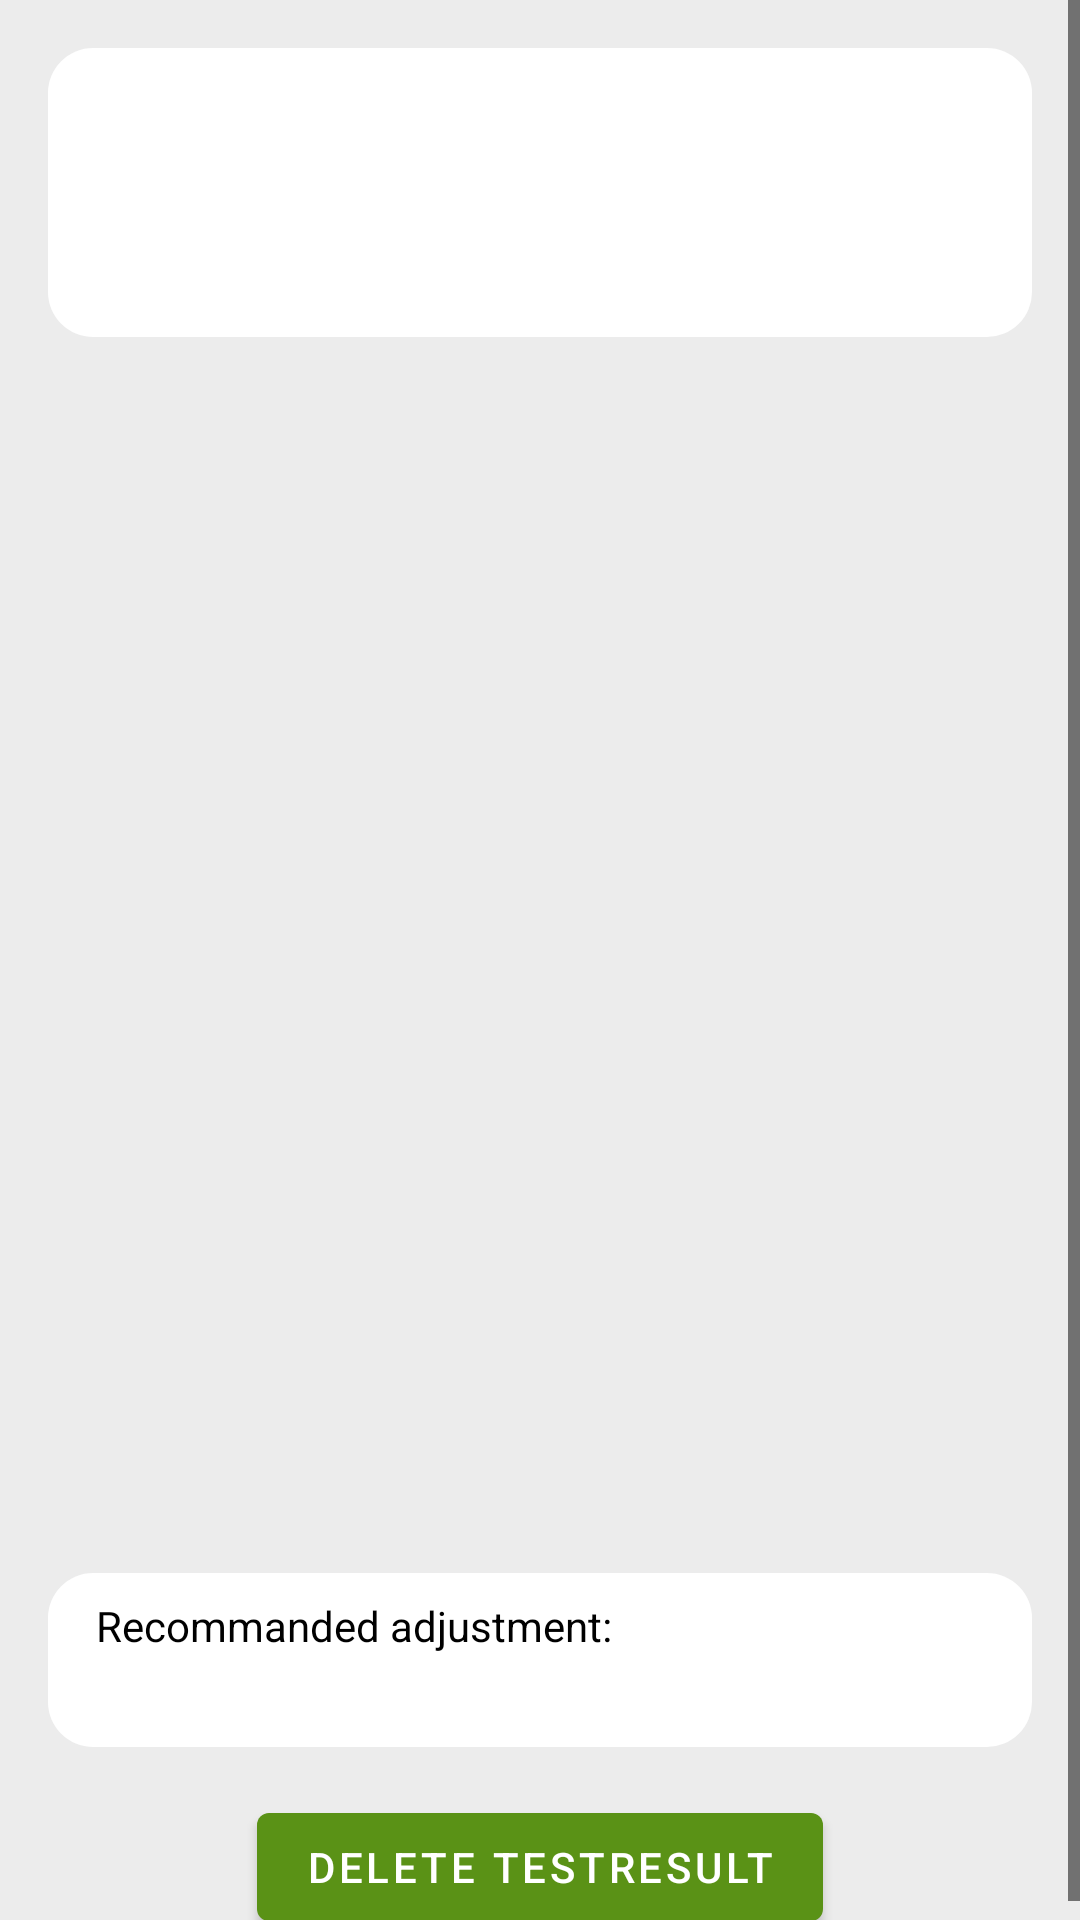

Produce the Android XML layout that renders to this screen, including the resource entries it uses.
<!-- AndroidManifest.xml: application theme AppTheme -->
<!-- res/layout/fragment_protocol_testresult.xml -->
<?xml version="1.0" encoding="utf-8"?>
<ScrollView xmlns:android="http://schemas.android.com/apk/res/android"
        xmlns:tools="http://schemas.android.com/tools"
        android:layout_width="match_parent"
        android:layout_height="match_parent"
        xmlns:app="http://schemas.android.com/apk/res-auto"
        tools:context=".dir_Protocol.FragmentProtocolTestresult">

    <androidx.constraintlayout.widget.ConstraintLayout
            android:layout_width="match_parent"
            android:layout_height="wrap_content"
            >

        <com.google.android.material.textview.MaterialTextView
                android:layout_width="0dp"
                android:layout_height="wrap_content"
                android:id="@+id/fPTr_label_tv"
                tools:text="Testergebnis zum Profil Musterprofil vom 01.01.2020"
                android:background="@drawable/background_round_corner"
                android:padding="@dimen/DoubleDefaultMargin"
                android:textStyle="bold"
                android:textSize="24sp"
                android:textAlignment="center"
                app:layout_constraintStart_toStartOf="parent"
                app:layout_constraintTop_toTopOf="parent"
                app:layout_constraintEnd_toEndOf="parent"
                android:layout_marginTop="@dimen/defaultMargin"
                android:layout_marginStart="@dimen/defaultMargin"
                android:layout_marginEnd="@dimen/defaultMargin"
                android:layout_marginBottom="@dimen/defaultMargin"

                />

        <androidx.recyclerview.widget.RecyclerView
                android:id="@+id/fPTr_recyclerView"
                android:layout_width="0dp"
                android:layout_height="380dp"
                tools:listitem="@layout/recyclerview_item_result"
                app:layout_constraintStart_toStartOf="parent"
                app:layout_constraintTop_toBottomOf="@id/fPTr_label_tv"
                app:layout_constraintEnd_toEndOf="parent"
                android:layout_marginTop="@dimen/defaultMargin"
                android:layout_marginStart="4dp"
                android:layout_marginEnd="4dp"
                />

        <androidx.constraintlayout.widget.ConstraintLayout
                android:layout_width="match_parent"
                android:layout_height="wrap_content"
                android:id="@+id/fPTr_advice"
                app:layout_constraintStart_toStartOf="parent"
                app:layout_constraintTop_toBottomOf="@id/fPTr_recyclerView"
                app:layout_constraintEnd_toEndOf="parent"
                android:background="@drawable/background_round_corner"
                android:layout_marginTop="@dimen/defaultMargin"
                android:layout_marginStart="@dimen/defaultMargin"
                android:layout_marginEnd="@dimen/defaultMargin"
                android:paddingBottom="@dimen/halfDefaultMargin"
                >

            <com.google.android.material.textview.MaterialTextView
                    android:layout_width="wrap_content"
                    android:layout_height="wrap_content"
                    android:id="@+id/fPTr_advice_label"
                    android:text="@string/fTR_advice_label"
                    app:layout_constraintStart_toStartOf="parent"
                    app:layout_constraintTop_toTopOf="parent"
                    android:layout_marginStart="@dimen/defaultMargin"
                    android:layout_marginTop="@dimen/halfDefaultMargin"
                    />

            <com.google.android.material.textview.MaterialTextView
                    android:layout_width="wrap_content"
                    android:layout_height="wrap_content"
                    android:id="@+id/fPTr_advice_text"
                    tools:text="Basalwert von 1.0 um 8:00 Uhr auf 1.0 ändern.\nBasalwert von 1.0 um 9:00 Uhr auf 1.0 ändern "
                    app:layout_constraintStart_toStartOf="parent"
                    app:layout_constraintTop_toBottomOf="@id/fPTr_advice_label"
                    android:layout_marginStart="@dimen/defaultMargin"
                    android:layout_marginTop="4dp"
                    />

        </androidx.constraintlayout.widget.ConstraintLayout>

        <com.google.android.material.button.MaterialButton
                android:id="@+id/fPTr_btn_deleteResult"
                android:layout_width="wrap_content"
                android:layout_height="wrap_content"
                android:text="@string/btn_delete_testresult"
                app:layout_constraintStart_toStartOf="parent"
                app:layout_constraintTop_toBottomOf="@id/fPTr_advice"
                app:layout_constraintEnd_toEndOf="parent"
                android:layout_marginTop="@dimen/defaultMargin"
                />

    </androidx.constraintlayout.widget.ConstraintLayout>

</ScrollView>
<!-- res/layout/recyclerview_item_result.xml (included above) -->
<?xml version="1.0" encoding="utf-8"?>
<androidx.constraintlayout.widget.ConstraintLayout
        xmlns:android="http://schemas.android.com/apk/res/android"
        xmlns:tools="http://schemas.android.com/tools"
        xmlns:app="http://schemas.android.com/apk/res-auto"
        android:orientation="horizontal"
        android:layout_width="match_parent"
        android:layout_height="50dp"
        android:background="@color/colorOnBackground"
        android:layout_marginBottom="4dp">

    <androidx.appcompat.widget.AppCompatImageView
            android:id="@+id/rVR_indicator"
            android:layout_width="30dp"
            android:layout_height="50dp"
            android:background="@drawable/shape_rectangle"
            app:layout_constraintStart_toStartOf="parent"
            app:layout_constraintTop_toTopOf="parent"
            app:layout_constraintBottom_toBottomOf="parent"
        />

    <com.google.android.material.textview.MaterialTextView
            android:id="@+id/rVR_measurement"
            android:layout_width="wrap_content"
            android:layout_height="wrap_content"
            tools:text="100 mg/dl"
            android:textSize="28sp"
            android:layout_gravity="center"
            android:layout_marginStart="@dimen/defaultMargin"
            app:layout_constraintStart_toEndOf="@id/rVR_indicator"
            app:layout_constraintTop_toTopOf="parent"
            app:layout_constraintBottom_toBottomOf="parent"
            />

    <androidx.appcompat.widget.AppCompatImageView
            android:id="@+id/rVR_trend"
            android:layout_width="48dp"
            android:layout_height="48dp"
            android:background="@drawable/ic_arrow_right_24px"
            android:layout_gravity="center"
            android:layout_marginStart="@dimen/defaultMargin"
            app:layout_constraintStart_toEndOf="@id/rVR_measurement"
            app:layout_constraintTop_toTopOf="parent"
            app:layout_constraintBottom_toBottomOf="parent"
            />

    <com.google.android.material.textview.MaterialTextView
            android:id="@+id/rVR_time"
            android:layout_width="wrap_content"
            android:layout_height="wrap_content"
            tools:text="8:00 Uhr"
            android:textSize="28sp"
            android:textStyle="bold"
            android:layout_gravity="center"
            android:layout_marginEnd="@dimen/defaultMargin"
            app:layout_constraintEnd_toEndOf="parent"
            app:layout_constraintTop_toTopOf="parent"
            app:layout_constraintBottom_toBottomOf="parent"
            />

</androidx.constraintlayout.widget.ConstraintLayout>
<!-- resources referenced by this layout -->
<resources>
  <color name="colorOnBackground">#FFFFFF</color>
  <dimen name="DoubleDefaultMargin">32dp</dimen>
  <dimen name="defaultMargin">16dp</dimen>
  <dimen name="halfDefaultMargin">8dp</dimen>
  <!-- drawable background_round_corner (drawable) -->
  <?xml version="1.0" encoding="utf-8"?>
  <selector xmlns:android="http://schemas.android.com/apk/res/android">
      <item>
          <shape android:shape="rectangle">
              <solid android:color="@color/colorOnBackground"/>
              <corners android:radius="15dp" />
          </shape>
      </item>
  </selector>
  <!-- drawable ic_arrow_right_24px (drawable) -->
  <vector xmlns:android="http://schemas.android.com/apk/res/android"
      android:width="24dp"
      android:height="24dp"
      android:viewportWidth="24"
      android:viewportHeight="24">
    <path
        android:fillColor="#FF000000"
        android:pathData="M16,11H4v2h12v3l4,-4l-4,-4V11z"/>
  </vector>
  <!-- drawable shape_rectangle (drawable) -->
  <?xml version="1.0" encoding="utf-8"?>
  <selector xmlns:android="http://schemas.android.com/apk/res/android">
      <item>
          <shape android:shape="rectangle">
              <solid android:color="@color/colorOnBackground"/>
          </shape>
      </item>
  </selector>
  <string name="btn_delete_testresult">delete testresult</string>
  <string name="fTR_advice_label">Recommanded adjustment:</string>
  <style name="AppTheme" parent="Theme.MaterialComponents.Light.DarkActionBar">
          
          <item name="colorPrimary">@color/primaryColor</item>
          <item name="colorPrimaryDark">@color/primaryDarkColor</item>
          <item name="android:textColor">@color/primaryTextColor</item>
          <item name="android:textColorPrimary">@color/primaryTextColor</item>
          <item name="android:textColorSecondary">@color/secondaryTextColor</item>
          <item name="android:colorBackground">@color/backgroundColor</item>
          <item name="colorSecondary">@color/secondaryColor</item>
      </style>
  <color name="primaryColor">#5a9216</color>
  <color name="primaryDarkColor">#286400</color>
  <color name="primaryTextColor">#000000</color>
  <color name="secondaryTextColor">#000000</color>
  <color name="backgroundColor">#ECECEC</color>
  <color name="secondaryColor">#ffab00</color>
</resources>
